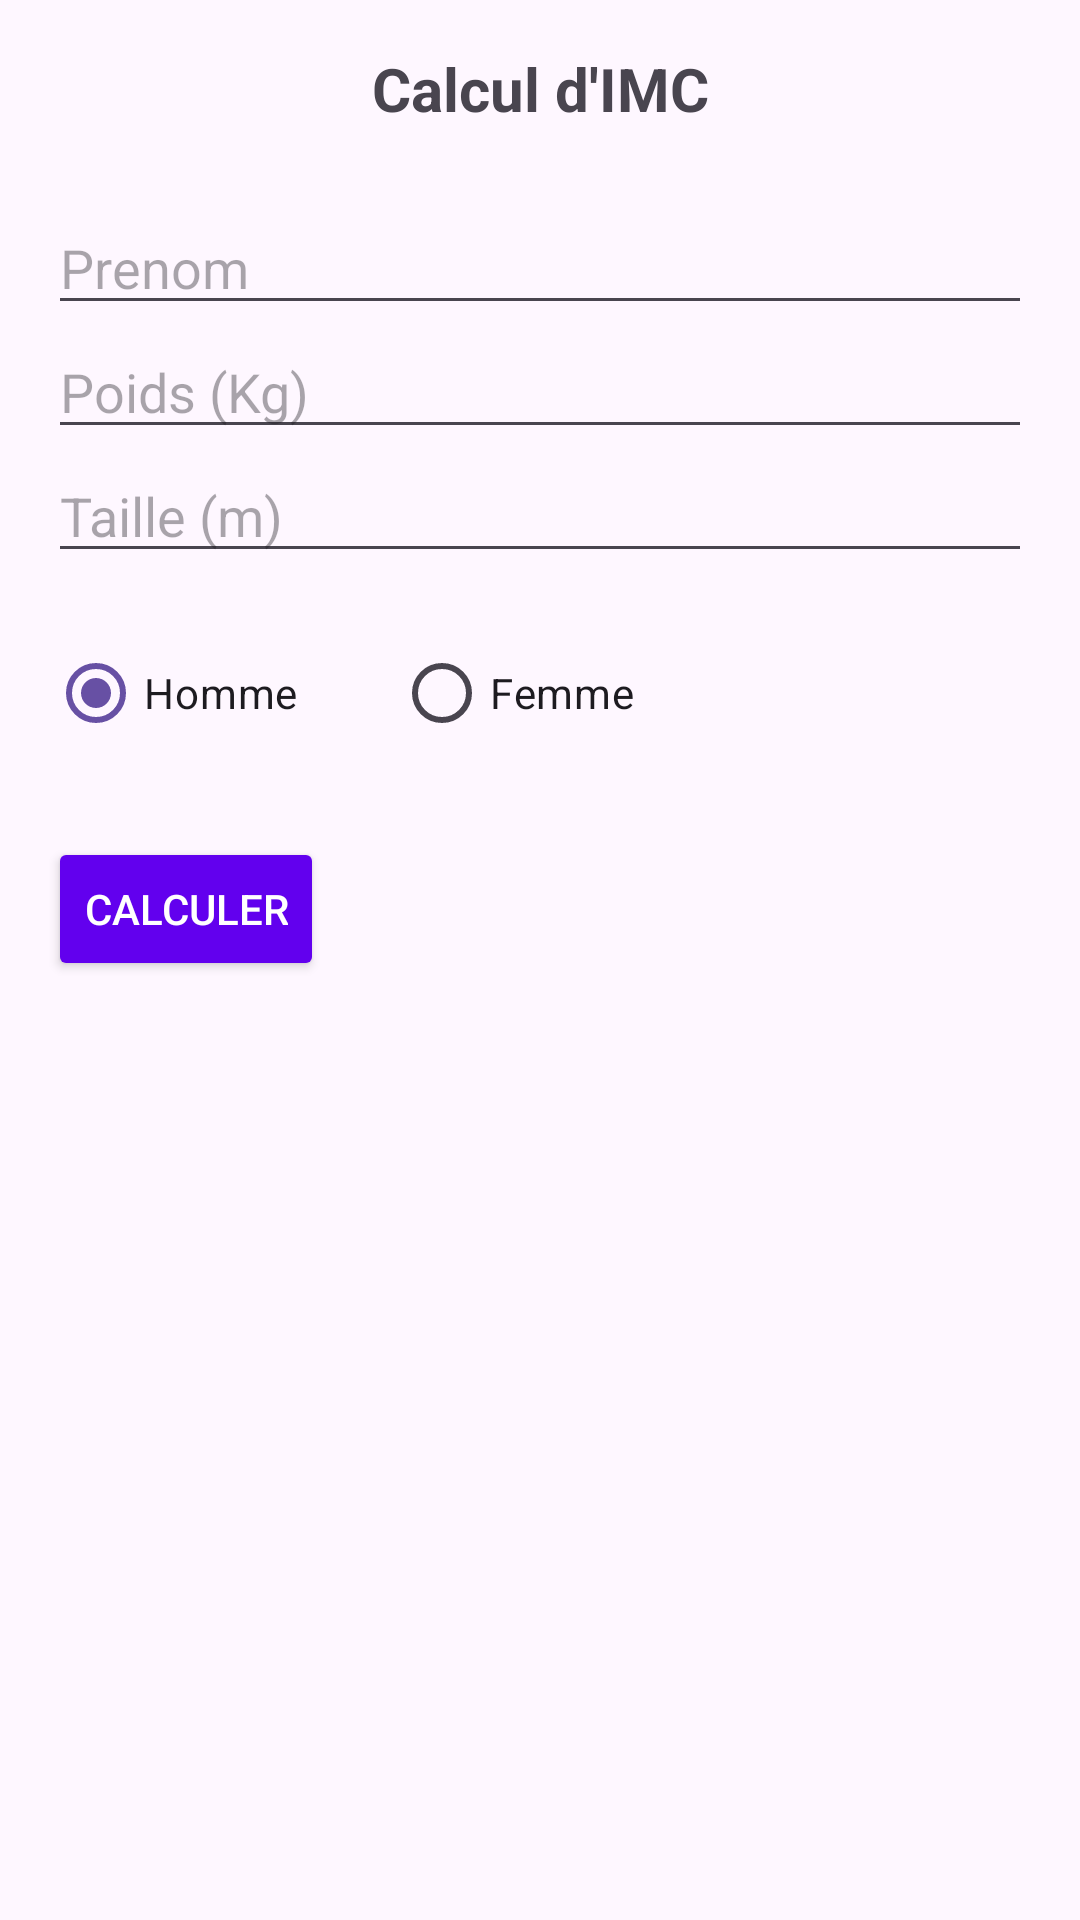

Reconstruct the res/layout file that produces this screen, plus the resources it refers to.
<!-- AndroidManifest.xml: application theme Theme.Ahmed_Jarboui_DevMobile_tp5 -->
<!-- res/layout/activity_main.xml -->
<?xml version="1.0" encoding="utf-8"?>
<LinearLayout xmlns:android="http://schemas.android.com/apk/res/android"
    android:layout_width="match_parent"
    android:layout_height="match_parent"
    android:orientation="vertical"
    android:padding="16dp">

    <TextView
        android:layout_width="match_parent"
        android:layout_height="wrap_content"
        android:text="Calcul d'IMC"
        android:textAlignment="center"
        android:textSize="20sp"
        android:textStyle="bold"
        android:layout_marginBottom="24dp"/>

    <EditText
        android:id="@+id/etPrenom"
        android:layout_width="match_parent"
        android:layout_height="wrap_content"
        android:hint="Prenom"
        android:inputType="textPersonName"/>

    <EditText
        android:id="@+id/etPoids"
        android:layout_width="match_parent"
        android:layout_height="wrap_content"
        android:hint="Poids (Kg)"
        android:inputType="numberDecimal"/>

    <EditText
        android:id="@+id/etTaille"
        android:layout_width="match_parent"
        android:layout_height="wrap_content"
        android:hint="Taille (m)"
        android:inputType="numberDecimal"/>

    <RadioGroup
        android:id="@+id/rgSexe"
        android:layout_width="match_parent"
        android:layout_height="wrap_content"
        android:orientation="horizontal"
        android:layout_marginTop="16dp">

        <RadioButton
            android:id="@+id/rbHomme"
            android:layout_width="wrap_content"
            android:layout_height="wrap_content"
            android:text="Homme"
            android:checked="true"/>

        <RadioButton
            android:id="@+id/rbFemme"
            android:layout_width="wrap_content"
            android:layout_height="wrap_content"
            android:text="Femme"
            android:layout_marginStart="32dp"/>
    </RadioGroup>

    <Button
        android:id="@+id/btnCalculer"
        android:layout_width="wrap_content"
        android:layout_height="wrap_content"
        android:text="CALCULER"
        android:layout_marginTop="24dp"
        android:backgroundTint="@color/colorPrimary"
        android:textColor="@android:color/white"/>

</LinearLayout>
<!-- resources referenced by this layout -->
<resources>
  <style name="Theme.Ahmed_Jarboui_DevMobile_tp5" parent="Base.Theme.Ahmed_Jarboui_DevMobile_tp5" />
  <style name="Base.Theme.Ahmed_Jarboui_DevMobile_tp5" parent="Theme.Material3.DayNight.NoActionBar">
          
          
      </style>
  <!-- not gathered from this repository: default colours our renderer supplied (Android Studio template values) -->
  <color name="colorPrimary">#FF6200EE</color>
</resources>
